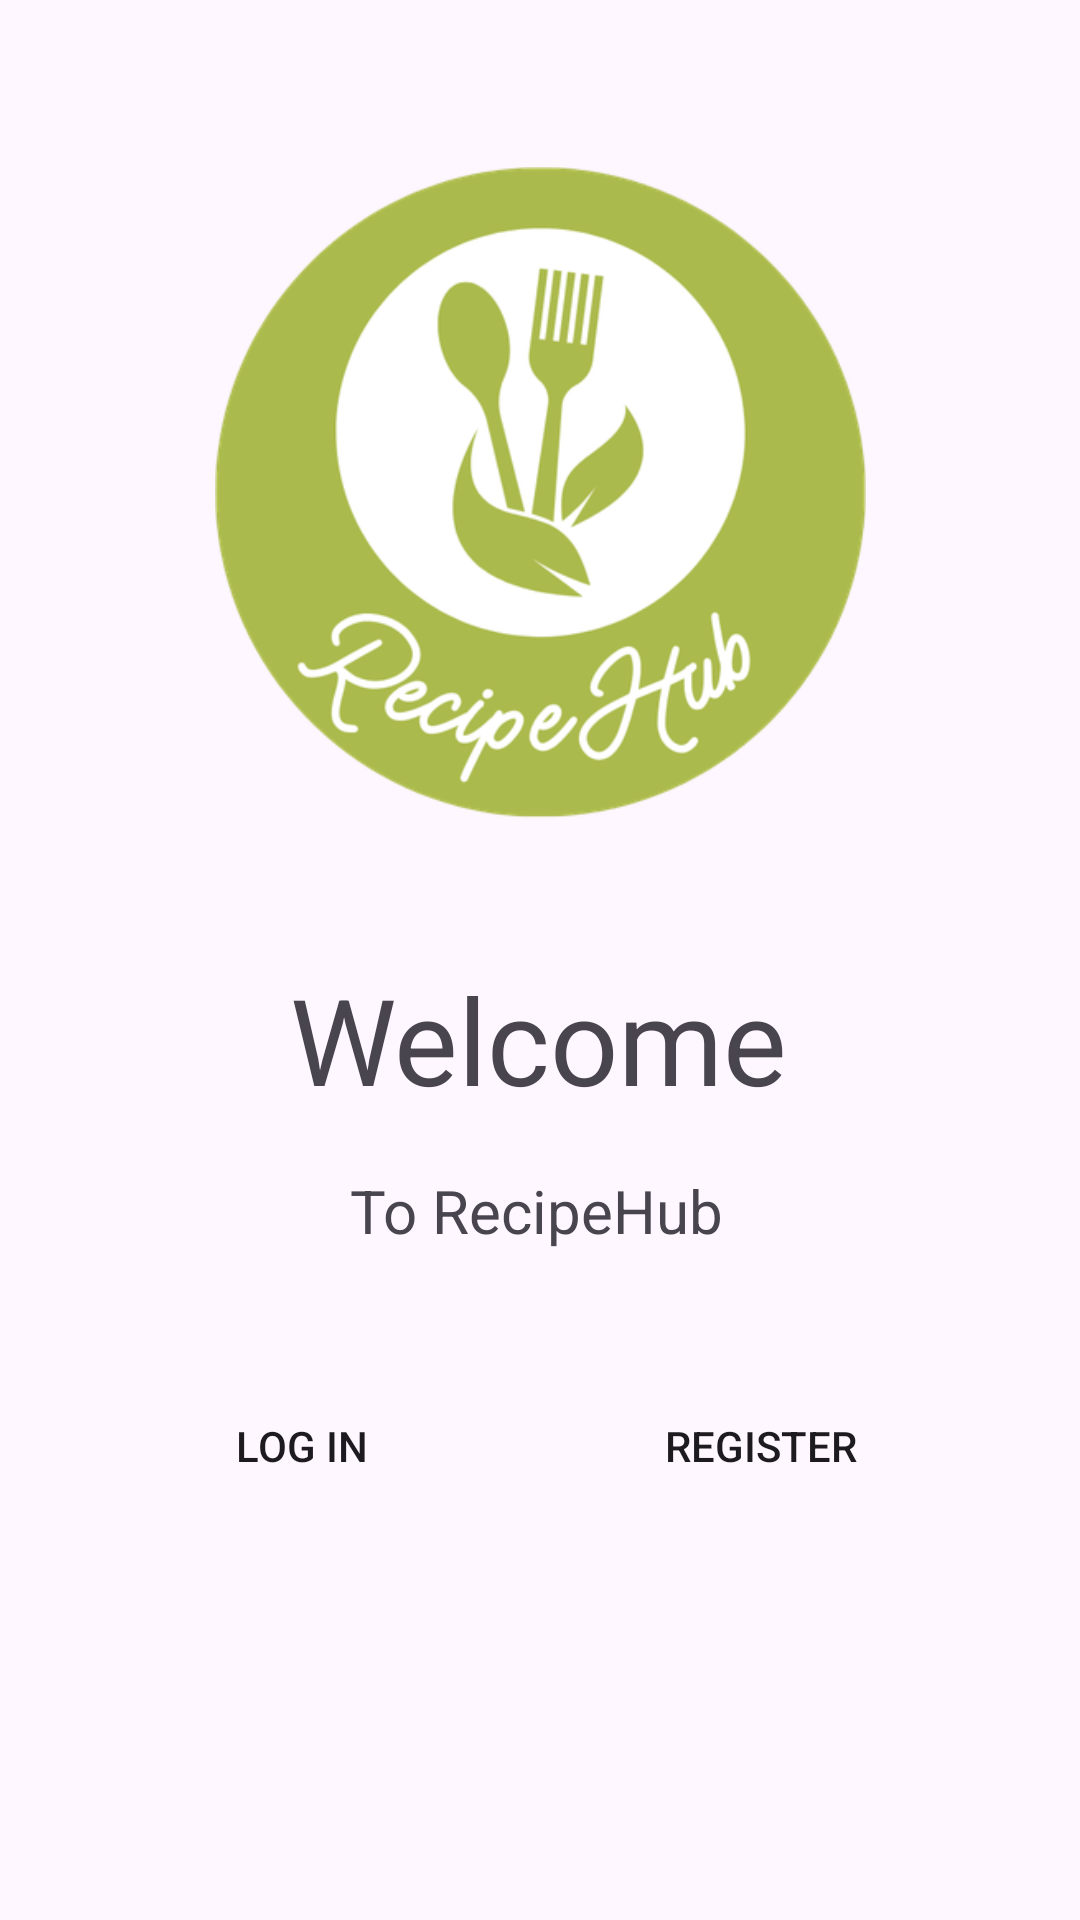

This screen was rendered from an Android layout file. Write that file and the resources it references.
<!-- AndroidManifest.xml: application theme Theme.RecipesApp -->
<!-- res/layout/fragment_home.xml -->
<?xml version="1.0" encoding="utf-8"?>
<androidx.constraintlayout.widget.ConstraintLayout xmlns:android="http://schemas.android.com/apk/res/android"
    xmlns:app="http://schemas.android.com/apk/res-auto"
    xmlns:tools="http://schemas.android.com/tools"
    android:layout_width="match_parent"
    android:layout_height="match_parent"
    tools:context=".ui.home.HomeFragment">


    <TextView
        android:id="@+id/textViewDisplay"
        android:layout_width="wrap_content"
        android:layout_height="wrap_content"
        android:layout_marginStart="25dp"
        android:layout_marginBottom="17dp"
        android:text="@string/welcome"
        android:textSize="40sp"
        app:layout_constraintBottom_toTopOf="@+id/textView"
        app:layout_constraintStart_toStartOf="@+id/imageView3"
        app:layout_constraintTop_toBottomOf="@+id/imageView3" />

    <TextView
        android:id="@+id/textView"
        android:layout_width="wrap_content"
        android:layout_height="wrap_content"
        android:layout_marginStart="20dp"
        android:layout_marginBottom="41dp"
        android:text="@string/to_recipehub"
        android:textSize="20sp"
        app:layout_constraintBottom_toTopOf="@+id/buttonLogin"
        app:layout_constraintStart_toStartOf="@+id/textViewDisplay"
        app:layout_constraintTop_toBottomOf="@+id/textViewDisplay" />

    <ImageView
        android:id="@+id/imageView3"
        android:layout_width="217dp"
        android:layout_height="0dp"
        android:layout_marginTop="36dp"
        android:layout_marginBottom="23dp"
        android:src="@drawable/logo"
        app:layout_constraintBottom_toTopOf="@+id/textViewDisplay"
        app:layout_constraintEnd_toEndOf="parent"
        app:layout_constraintStart_toStartOf="parent"
        app:layout_constraintTop_toTopOf="parent" />

    <Button
        android:id="@+id/buttonRegister"
        android:layout_width="wrap_content"
        android:layout_height="wrap_content"
        android:layout_marginTop="41dp"
        android:layout_marginEnd="6dp"
        android:background="@color/primary_color"
        android:text="Register"
        app:layout_constraintEnd_toEndOf="parent"
        app:layout_constraintStart_toEndOf="@+id/buttonLogin"
        app:layout_constraintTop_toBottomOf="@+id/textView" />

    <Button
        android:id="@+id/buttonLogin"
        android:layout_width="wrap_content"
        android:layout_height="wrap_content"
        android:layout_marginEnd="9dp"
        android:layout_marginBottom="134dp"
        android:background="@color/primary_color"
        android:text="Log in"
        app:layout_constraintBottom_toBottomOf="parent"
        app:layout_constraintEnd_toStartOf="@+id/buttonRegister"
        app:layout_constraintStart_toStartOf="parent"
        app:layout_constraintTop_toBottomOf="@+id/textView" />


</androidx.constraintlayout.widget.ConstraintLayout>
<!-- resources referenced by this layout -->
<resources>
  <!-- drawable logo: png bitmap (drawable, 65269 bytes) -->
  <string name="to_recipehub">To RecipeHub</string>
  <string name="welcome">Welcome</string>
  <style name="Theme.RecipesApp" parent="Base.Theme.RecipesApp">
          <item name="colorPrimary">@color/primary_color</item>
      </style>
  <style name="Base.Theme.RecipesApp" parent="Theme.Material3.DayNight.NoActionBar">
          
      </style>
</resources>
